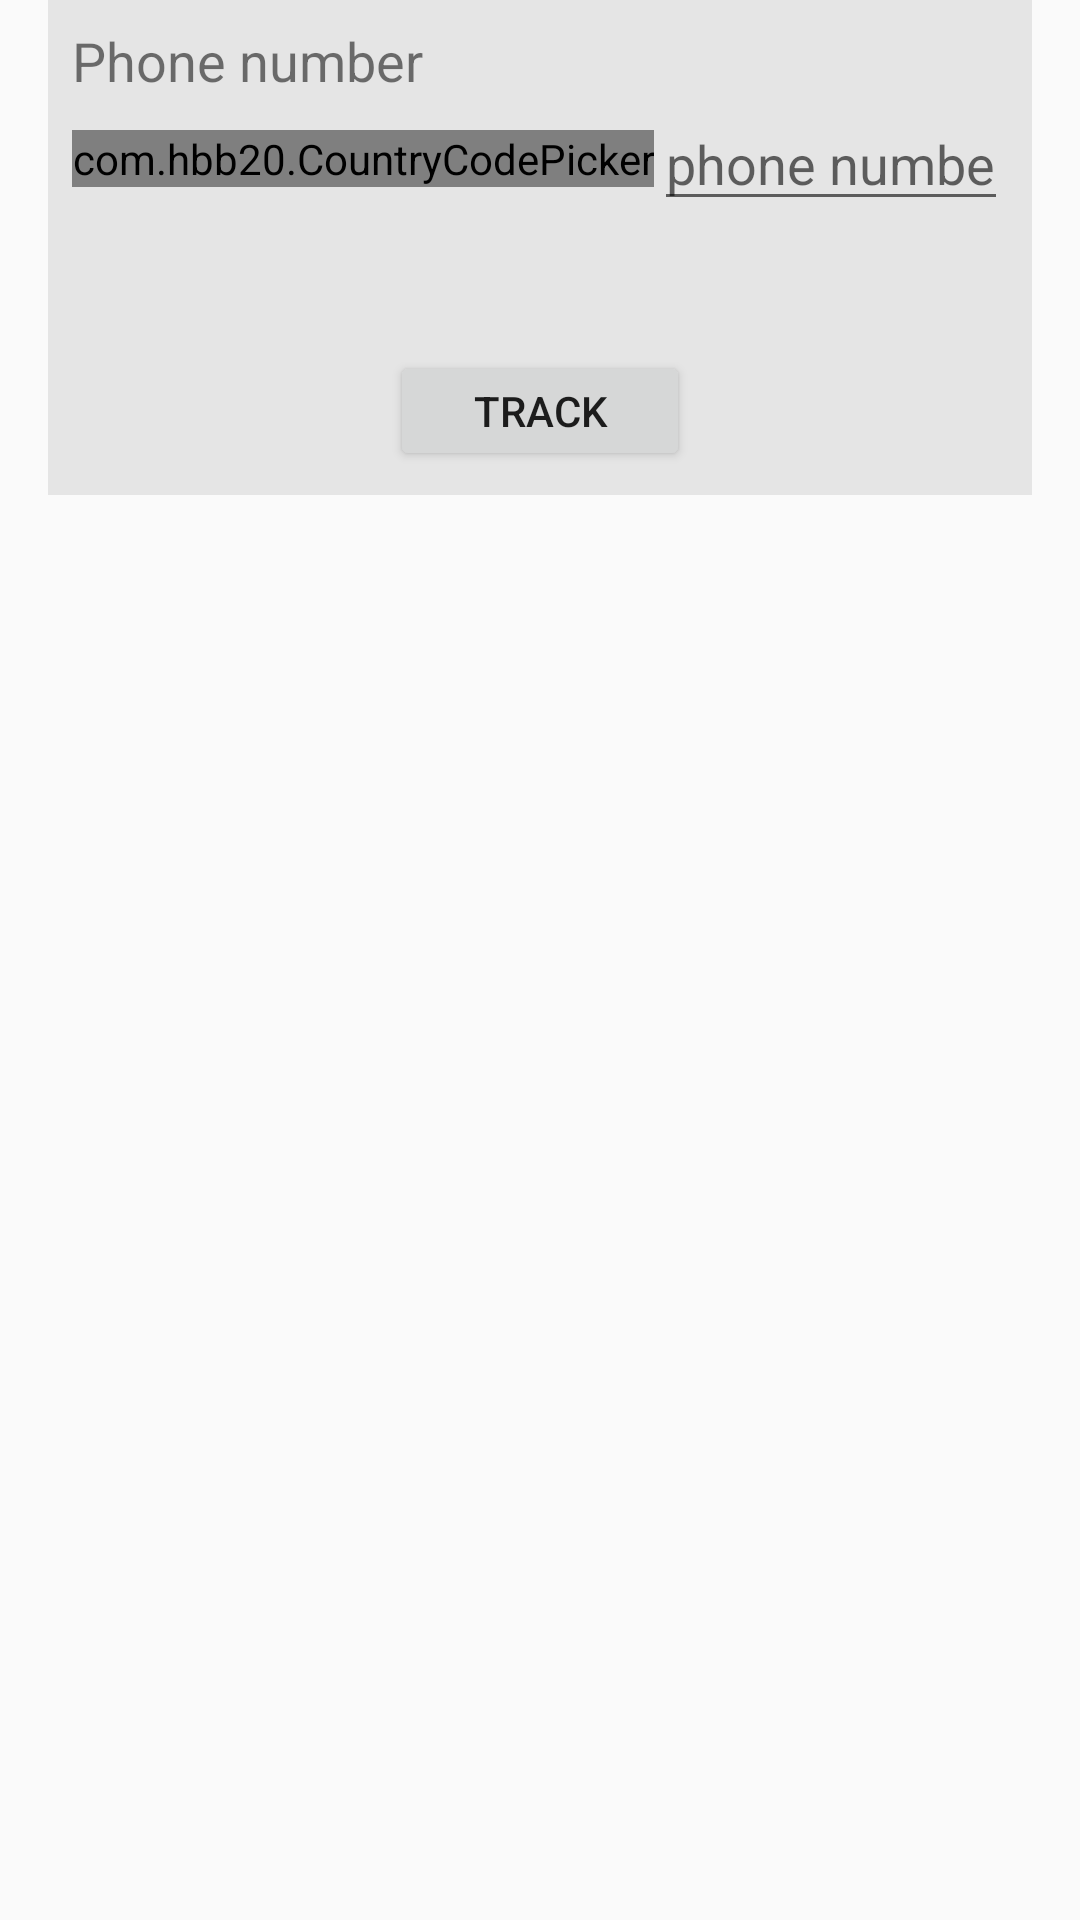

Produce the Android XML layout that renders to this screen, including the resource entries it uses.
<!-- AndroidManifest.xml: application theme AppTheme -->
<!-- res/layout/activity_main.xml -->
<?xml version="1.0" encoding="utf-8"?>
<LinearLayout xmlns:android="http://schemas.android.com/apk/res/android"
    xmlns:app="http://schemas.android.com/apk/res-auto"
    xmlns:tools="http://schemas.android.com/tools"
    android:layout_width="match_parent"
    android:layout_height="match_parent"
    android:orientation="vertical"
    tools:context=".MainActivity">
    <RelativeLayout
        android:id="@+id/phone_auth_fields"
        android:layout_width="match_parent"
        android:layout_height="wrap_content"
        android:layout_marginBottom="16dp"
        android:layout_marginLeft="16dp"
        android:layout_marginRight="16dp"
        android:background="#e5e5e5"
        android:padding="8dp">

        <LinearLayout
            android:layout_width="match_parent"
            android:layout_height="wrap_content"
            android:layout_alignParentLeft="true"
            android:layout_alignParentStart="true"
            android:layout_alignParentTop="true"
            android:orientation="vertical">


            <TextView
                android:layout_width="match_parent"
                android:layout_height="wrap_content"
                android:text="Phone number"
                android:textSize="18sp" />

            <LinearLayout
                android:layout_width="match_parent"
                android:layout_height="wrap_content"
                android:orientation="horizontal">

                <com.hbb20.CountryCodePicker
                    android:id="@+id/ccp"
                    android:layout_width="wrap_content"
                    android:layout_height="wrap_content"
                    android:layout_gravity="center_vertical"
                    app:ccp_countryAutoDetectionPref="SIM_NETWORK_LOCALE"
                    app:ccp_countryPreference="pk,in,us"
                    app:ccp_hintExampleNumber="true" />

                <EditText
                    android:id="@+id/field_phone_number"
                    android:layout_width="match_parent"
                    android:layout_height="wrap_content"
                    android:hint="phone number"
                    android:inputType="phone"
                    android:singleLine="true"
                    android:textColor="@android:color/black" />

            </LinearLayout>


        </LinearLayout>

        <Button
            android:id="@+id/trackbtn"
            android:layout_width="100dp"
            android:layout_height="40dp"
            android:layout_alignParentTop="true"
            android:layout_centerHorizontal="true"
            android:layout_gravity="center"
            android:layout_marginTop="109dp"
            android:text="@string/track"
            android:theme="@style/Theme.AppCompat.Light" />
    </RelativeLayout>
    <TextView
        android:id="@+id/detail"
        style="@style/ThemeOverlay.MyTextDetail"
        android:layout_gravity="center"
        tools:text="Aakash" />
</LinearLayout>
<!-- resources referenced by this layout -->
<resources>
  <string name="track">Track</string>
  <style name="ThemeOverlay.MyTextDetail" parent="AppTheme">
          <item name="android:layout_width">wrap_content</item>
          <item name="android:layout_height">wrap_content</item>
          <item name="android:fadeScrollbars">true</item>
          <item name="android:gravity">center</item>
          <item name="android:maxLines">5</item>
          <item name="android:padding">4dp</item>
          <item name="android:scrollbars">vertical</item>
          <item name="android:textSize">20sp</item>
      </style>
  <style name="AppTheme" parent="Theme.AppCompat.Light.DarkActionBar">
          
          <item name="colorPrimary">@color/colorPrimary</item>
          <item name="colorPrimaryDark">@color/colorPrimaryDark</item>
          <item name="colorAccent">@color/colorAccent</item>
      </style>
  <!-- not gathered from this repository: default colours our renderer supplied (Android Studio template values) -->
  <color name="colorPrimary">#FF6200EE</color>
  <color name="colorPrimaryDark">#FF3700B3</color>
  <color name="colorAccent">#FF03DAC5</color>
</resources>
